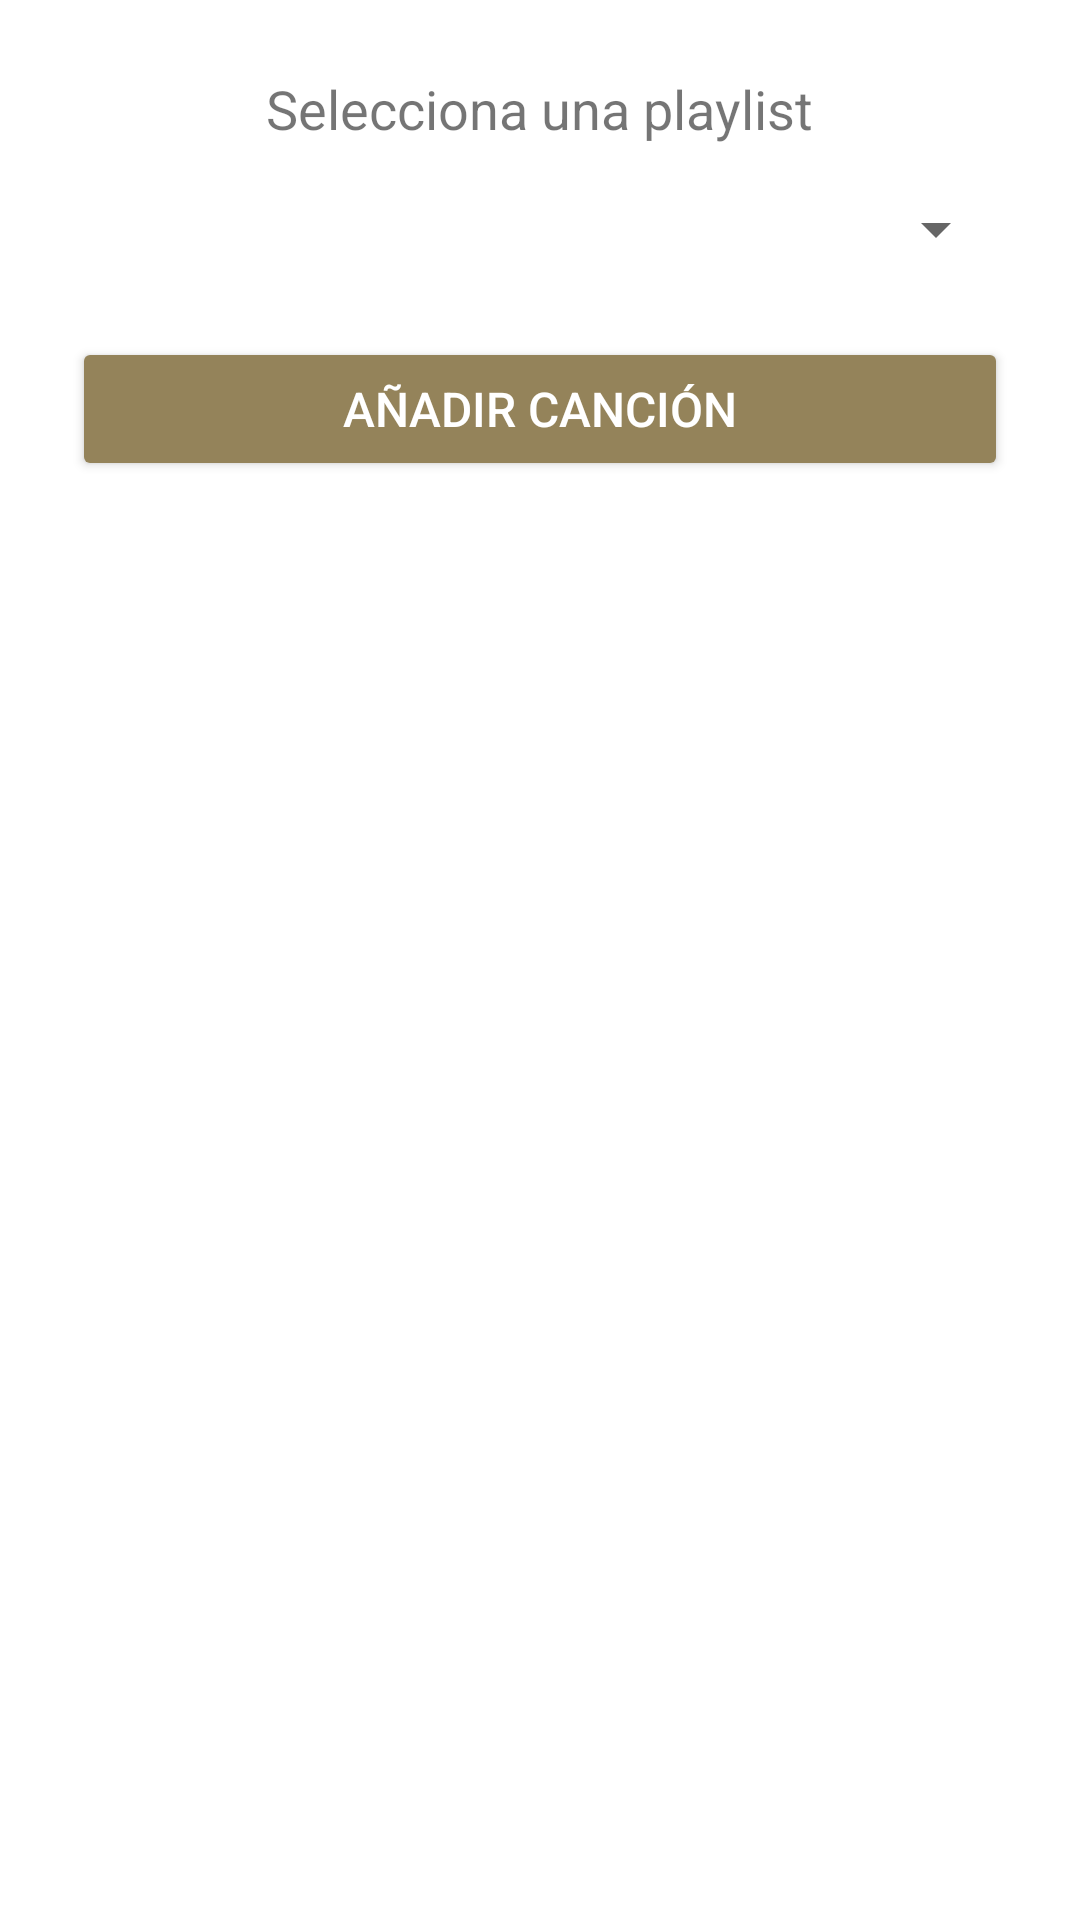

Layout XML and referenced resources for this Android screen:
<!-- AndroidManifest.xml: application theme Theme.HureanEnsamble -->
<!-- res/layout/activity_add_song_to_playlist_view.xml -->
<?xml version="1.0" encoding="utf-8"?>
<LinearLayout xmlns:android="http://schemas.android.com/apk/res/android"
    android:id="@+id/layout_add_song_to_playlist"
    android:layout_width="match_parent"
    android:layout_height="match_parent"
    android:orientation="vertical"
    android:padding="24dp"
    android:gravity="center_horizontal">

    <TextView
        android:id="@+id/tv_select_playlist"
        android:layout_width="wrap_content"
        android:layout_height="wrap_content"
        android:text="Selecciona una playlist"
        android:textSize="18sp"
        android:layout_marginBottom="16dp" />

    <Spinner
        android:id="@+id/spinner_playlists"
        android:layout_width="match_parent"
        android:layout_height="wrap_content"
        android:spinnerMode="dropdown"
        android:layout_marginBottom="24dp" />

    <Button
        android:id="@+id/btn_add_song"
        android:layout_width="match_parent"
        android:layout_height="wrap_content"
        android:backgroundTint="@color/background_medium"
        android:padding="12dp"
        android:text="Añadir canción"
        android:textColor="@android:color/white"
        android:textSize="16sp" />

</LinearLayout>
<!-- resources referenced by this layout -->
<resources>
  <color name="background_medium">#94835a</color>
  <style name="Theme.HureanEnsamble" parent="Theme.MaterialComponents.DayNight.DarkActionBar">
          
          <item name="colorPrimary">@color/purple_500</item>
          <item name="colorPrimaryVariant">@color/purple_700</item>
          <item name="colorOnPrimary">@color/white</item>
          
          <item name="colorSecondary">@color/teal_200</item>
          <item name="colorSecondaryVariant">@color/teal_700</item>
          <item name="colorOnSecondary">@color/black</item>
          
          <item name="android:statusBarColor">?attr/colorPrimaryVariant</item>
          
      </style>
  <color name="purple_500">#FF6200EE</color>
  <color name="purple_700">#FF3700B3</color>
  <color name="white">#FFFFFFFF</color>
  <color name="teal_200">#FF03DAC5</color>
  <color name="teal_700">#FF018786</color>
  <color name="black">#FF000000</color>
</resources>
